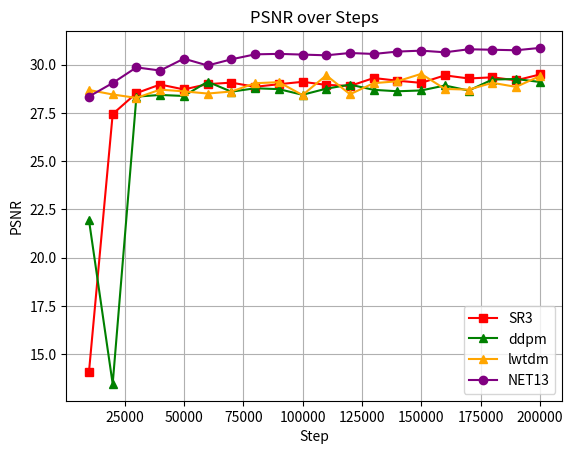

Write the Python code that produced this figure.
import matplotlib.pyplot as plt

# 准备数据
steps = [10000, 20000, 30000, 40000, 50000, 60000, 70000, 80000, 90000, 100000, 110000, 120000, 130000, 140000, 150000, 160000, 170000, 180000, 190000, 200000]
#psnr_values_model1 = [29.00278282, 29.60577202, 29.95669556, 30.08439445, 30.4533577, 30.28802299, 30.45974731, 30.52091217, 30.50240326, 30.5959301, 30.61452675, 30.70003891, 30.71336746, 30.66374016, 30.72753525, 30.82732964, 30.84883881, 30.68211937, 30.78206253, 30.90826797]
psnr_values_model2 = [14.05823, 27.43929, 28.52448, 28.96975, 28.71501, 28.98935, 29.06779, 28.85116, 28.98548, 29.10996, 28.95133, 28.89599, 29.30718, 29.16758, 29.05633, 29.44556, 29.28277, 29.34355, 29.18785, 29.48997]  # 第二个模型的 PSNR 数据
psnr_values_model3 = [21.95177, 13.4513, 28.34155, 28.42954, 28.37655, 29.1137, 28.59904, 28.77489, 28.73066, 28.43811, 28.75512, 28.96445, 28.69427, 28.62022, 28.66191, 28.91988, 28.65687, 29.22741, 29.25639, 29.10184]  # 第三个模型的 PSNR 数据
psnr_values_model4 = [28.68545, 28.45397, 28.27612, 28.70594, 28.61594, 28.50219, 28.60778, 29.03741, 29.09217, 28.42371, 29.44772, 28.46489, 29.04113, 29.1383, 29.52279, 28.73984, 28.70698, 29.05842, 28.84698, 29.40776]
psnr_values_model5 = [28.34639, 29.04786, 29.85794, 29.69482, 30.31037, 29.95663, 30.27608, 30.53357, 30.55874, 30.52141, 30.48402, 30.60402, 30.55445, 30.67772, 30.72587, 30.63995, 30.79713, 30.77269, 30.74576, 30.86698]
# ... 可以继续添加其他模型的 PSNR 数据

# 定义颜色列表
colors = ['blue', 'red', 'green', 'orange', 'purple','yellow']  # 可以根据需要继续添加更多颜色

# 绘制折线图
#plt.plot(steps, psnr_values_model1, marker='o', linestyle='-', color=colors[0], label='NET11')
plt.plot(steps, psnr_values_model2, marker='s', linestyle='-', color=colors[1], label='SR3')
plt.plot(steps, psnr_values_model3, marker='^', linestyle='-', color=colors[2], label='ddpm')
plt.plot(steps, psnr_values_model4, marker='^', linestyle='-', color=colors[3], label='lwtdm')
plt.plot(steps, psnr_values_model5, marker='o', linestyle='-', color=colors[4], label='NET13')
# 添加其他模型的折线，每条折线可以用不同的 color 和 label

# 设置图表信息
plt.xlabel('Step')
plt.ylabel('PSNR')
plt.title('PSNR over Steps')
plt.legend()  # 添加图例
plt.grid(True)
plt.show()